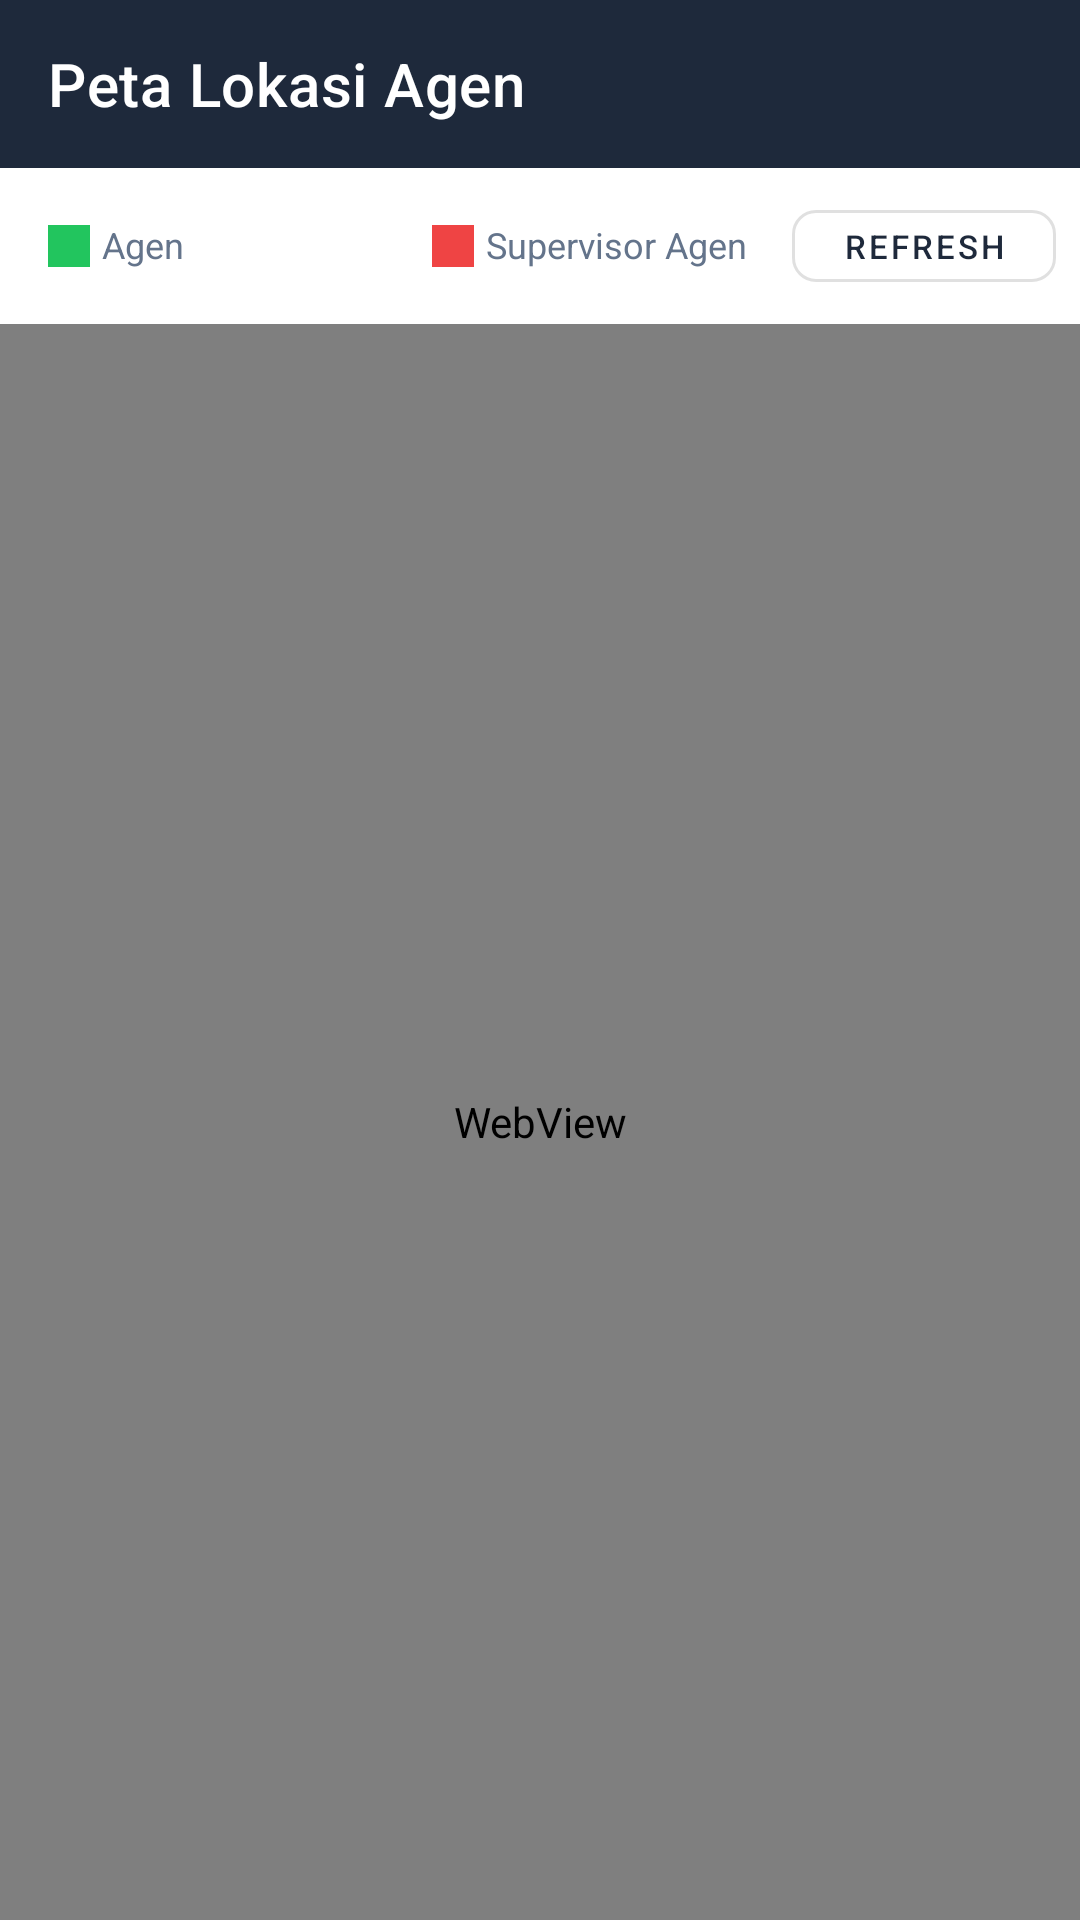

Layout XML and referenced resources for this Android screen:
<!-- AndroidManifest.xml: application theme Theme.SolusidanaSahabat -->
<!-- res/layout/fragment_agent_map.xml -->
<?xml version="1.0" encoding="utf-8"?>
<LinearLayout
    xmlns:android="http://schemas.android.com/apk/res/android"
    xmlns:app="http://schemas.android.com/apk/res-auto"
    android:layout_width="match_parent"
    android:layout_height="match_parent"
    android:orientation="vertical"
    android:background="@color/background">

    <com.google.android.material.appbar.AppBarLayout
        android:layout_width="match_parent"
        android:layout_height="wrap_content">
        <androidx.appcompat.widget.Toolbar
            android:id="@+id/toolbar"
            android:layout_width="match_parent"
            android:layout_height="?attr/actionBarSize"
            android:background="?attr/colorPrimary"
            app:title="Peta Lokasi Agen"
            app:titleTextColor="#FFFFFF"
            app:navigationIcon="@drawable/ic_back" />
    </com.google.android.material.appbar.AppBarLayout>

    
    <LinearLayout
        android:layout_width="match_parent"
        android:layout_height="wrap_content"
        android:orientation="horizontal"
        android:background="?attr/colorSurface"
        android:padding="8dp">

        <View
            android:layout_width="14dp" android:layout_height="14dp"
            android:layout_gravity="center_vertical"
            android:background="#22C55E"
            android:layout_marginStart="8dp" android:layout_marginEnd="4dp" />
        <TextView
            android:layout_width="0dp" android:layout_height="wrap_content"
            android:layout_weight="1" android:text="Agen"
            android:textSize="12sp" android:textColor="@color/text_secondary" />

        <View
            android:layout_width="14dp" android:layout_height="14dp"
            android:layout_gravity="center_vertical"
            android:background="#EF4444"
            android:layout_marginStart="8dp" android:layout_marginEnd="4dp" />
        <TextView
            android:layout_width="0dp" android:layout_height="wrap_content"
            android:layout_weight="1" android:text="Supervisor Agen"
            android:textSize="12sp" android:textColor="@color/text_secondary" />

        <com.google.android.material.button.MaterialButton
            android:id="@+id/btnRefresh"
            android:layout_width="wrap_content"
            android:layout_height="36dp"
            android:text="Refresh"
            android:textSize="11sp"
            app:cornerRadius="8dp"
            style="@style/Widget.MaterialComponents.Button.OutlinedButton" />
    </LinearLayout>

    <ProgressBar
        android:id="@+id/progress"
        android:layout_width="wrap_content" android:layout_height="wrap_content"
        android:layout_gravity="center" android:visibility="gone" />

    <WebView
        android:id="@+id/webMap"
        android:layout_width="match_parent"
        android:layout_height="match_parent" />

</LinearLayout>
<!-- resources referenced by this layout -->
<resources>
  <color name="background">#F8FAFC</color>
  <color name="text_secondary">#64748B</color>
  <style name="Theme.SolusidanaSahabat" parent="Theme.MaterialComponents.DayNight.NoActionBar">
          <item name="colorPrimary">@color/primary</item>
          <item name="colorPrimaryDark">@color/primary_dark</item>
          <item name="colorAccent">@color/accent</item>
          <item name="android:windowBackground">@color/background</item>
          <item name="colorSurface">@color/surface</item>
          <item name="android:textColorPrimary">@color/text_primary</item>
          <item name="android:textColorSecondary">@color/text_secondary</item>
      </style>
  <color name="primary">#1E293B</color>
  <color name="primary_dark">#0F172A</color>
  <color name="accent">#3B82F6</color>
  <color name="surface">#FFFFFF</color>
  <color name="text_primary">#0F172A</color>
</resources>
